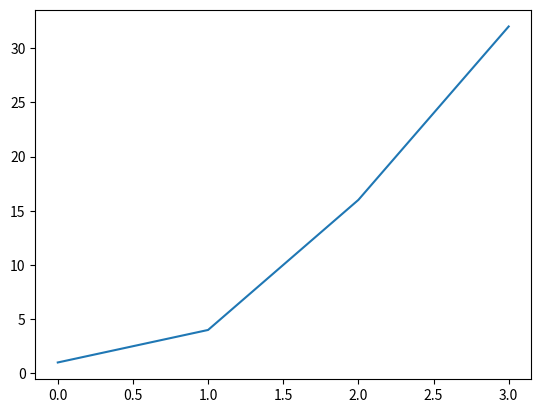

Write the Python code that produced this figure.
import numpy as np
from matplotlib import pyplot as plt

x = np.array([1, 4, 16, 32])

#Plotting to our canvas
plt.plot(x)

#Showing what we plotted
plt.show()

